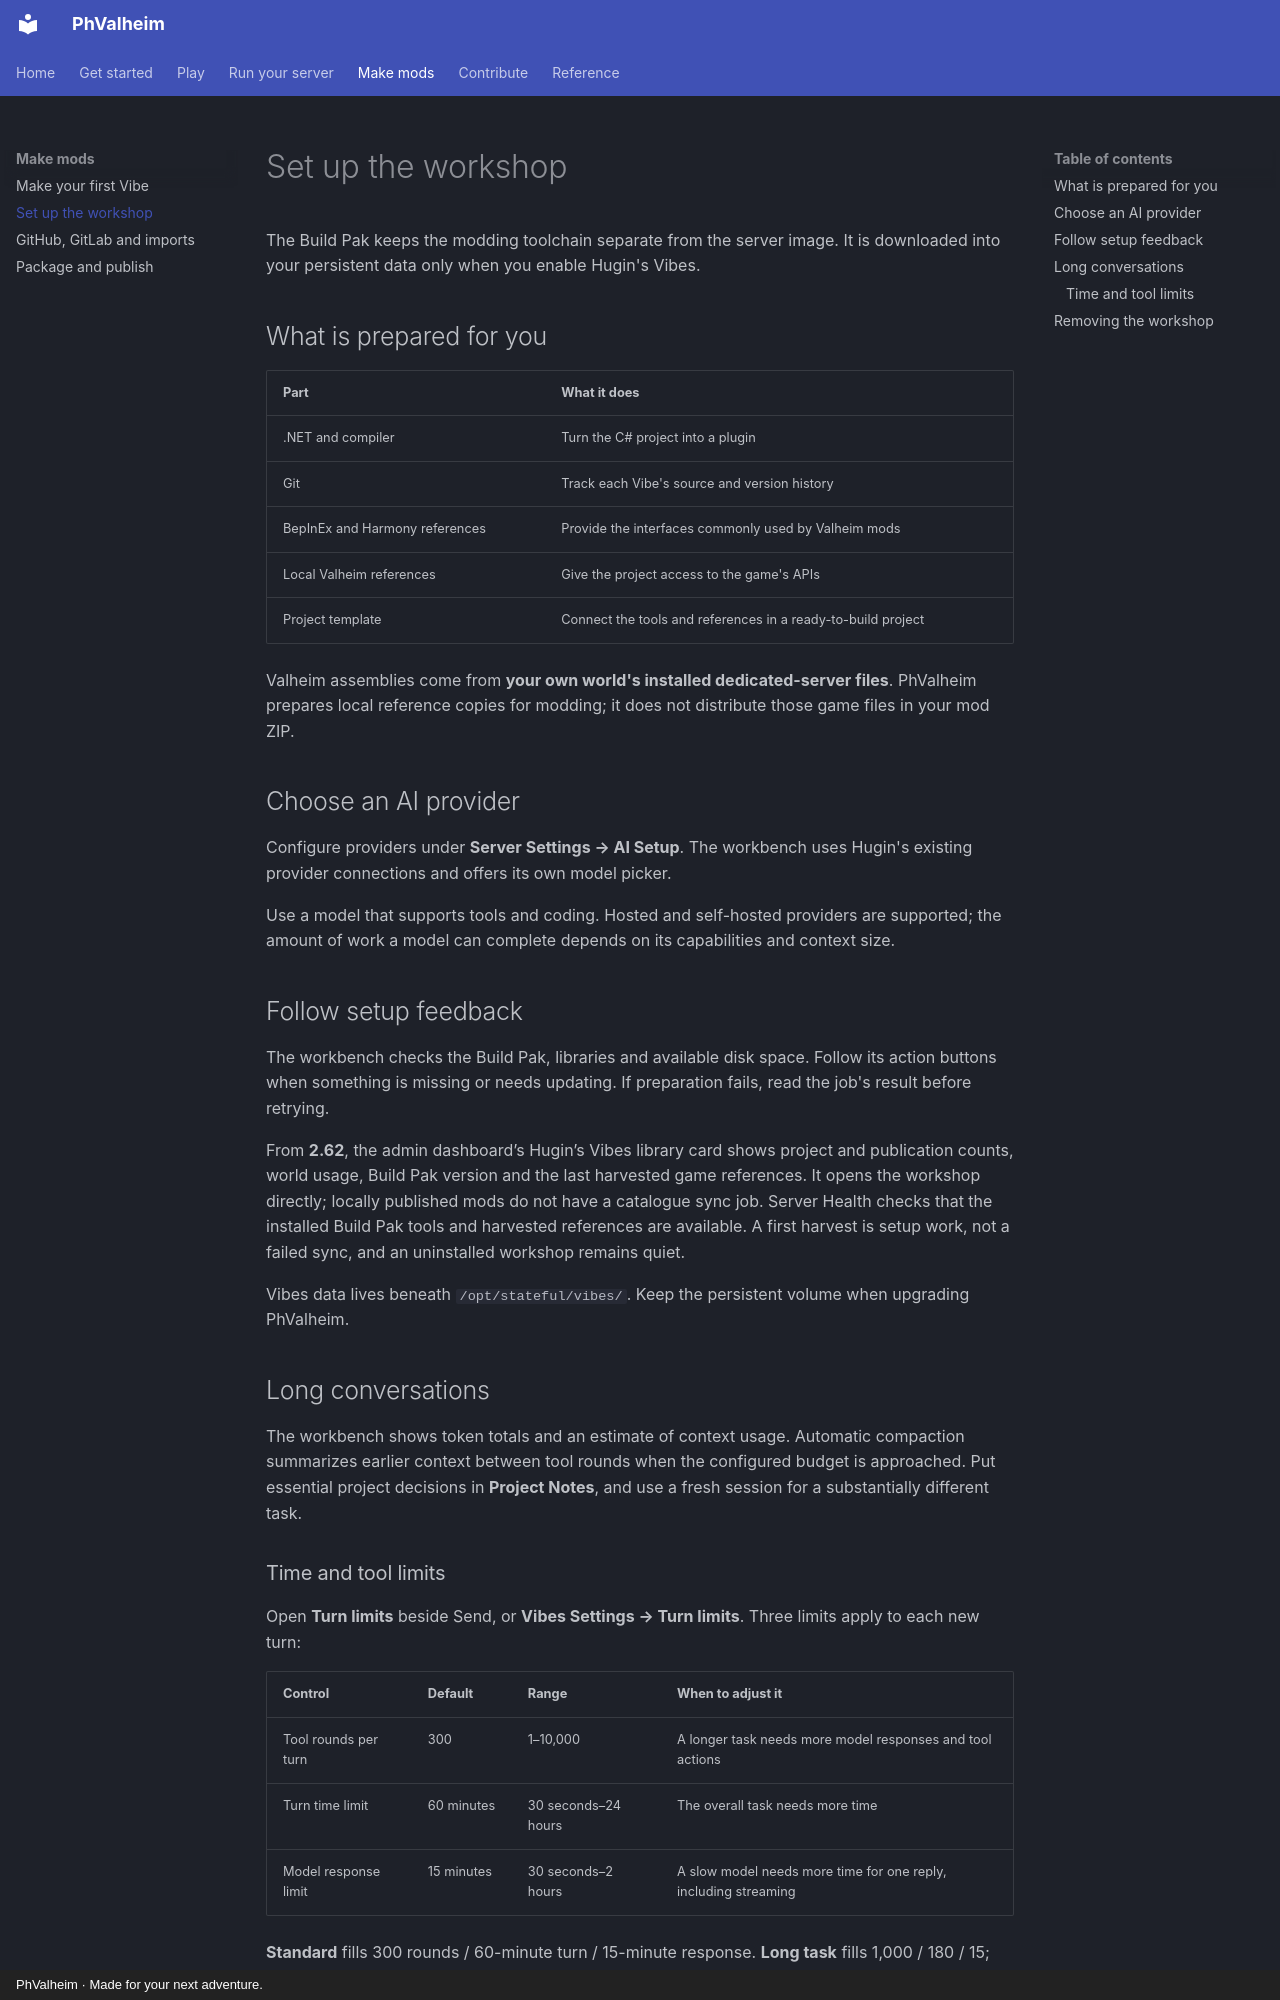

repository: brianmiller/phvalheim-server · page: vibes/setup/index.html · generator: mkdocs · copyright: PhValheim · Made for your next adventure.

# Set up the workshop

The Build Pak keeps the modding toolchain separate from the server image. It is downloaded into your persistent data only when you enable Hugin's Vibes.

## What is prepared for you

| Part | What it does |
| --- | --- |
| .NET and compiler | Turn the C# project into a plugin |
| Git | Track each Vibe's source and version history |
| BepInEx and Harmony references | Provide the interfaces commonly used by Valheim mods |
| Local Valheim references | Give the project access to the game's APIs |
| Project template | Connect the tools and references in a ready-to-build project |

Valheim assemblies come from **your own world's installed dedicated-server files**. PhValheim prepares local reference copies for modding; it does not distribute those game files in your mod ZIP.

## Choose an AI provider

Configure providers under **Server Settings → AI Setup**. The workbench uses Hugin's existing provider connections and offers its own model picker.

Use a model that supports tools and coding. Hosted and self-hosted providers are supported; the amount of work a model can complete depends on its capabilities and context size.

## Follow setup feedback

The workbench checks the Build Pak, libraries and available disk space. Follow its action buttons when something is missing or needs updating. If preparation fails, read the job's result before retrying.

From **2.62**, the admin dashboard’s Hugin’s Vibes library
card shows project and publication counts, world usage, Build Pak version and the
last harvested game references. It opens the workshop directly; locally published
mods do not have a catalogue sync job. Server Health checks that the installed Build
Pak tools and harvested references are available. A first harvest is setup work,
not a failed sync, and an uninstalled workshop remains quiet.

Vibes data lives beneath `/opt/stateful/vibes/`. Keep the persistent volume when upgrading PhValheim.

## Long conversations

The workbench shows token totals and an estimate of context usage. Automatic compaction summarizes earlier context between tool rounds when the configured budget is approached. Put essential project decisions in **Project Notes**, and use a fresh session for a substantially different task.
